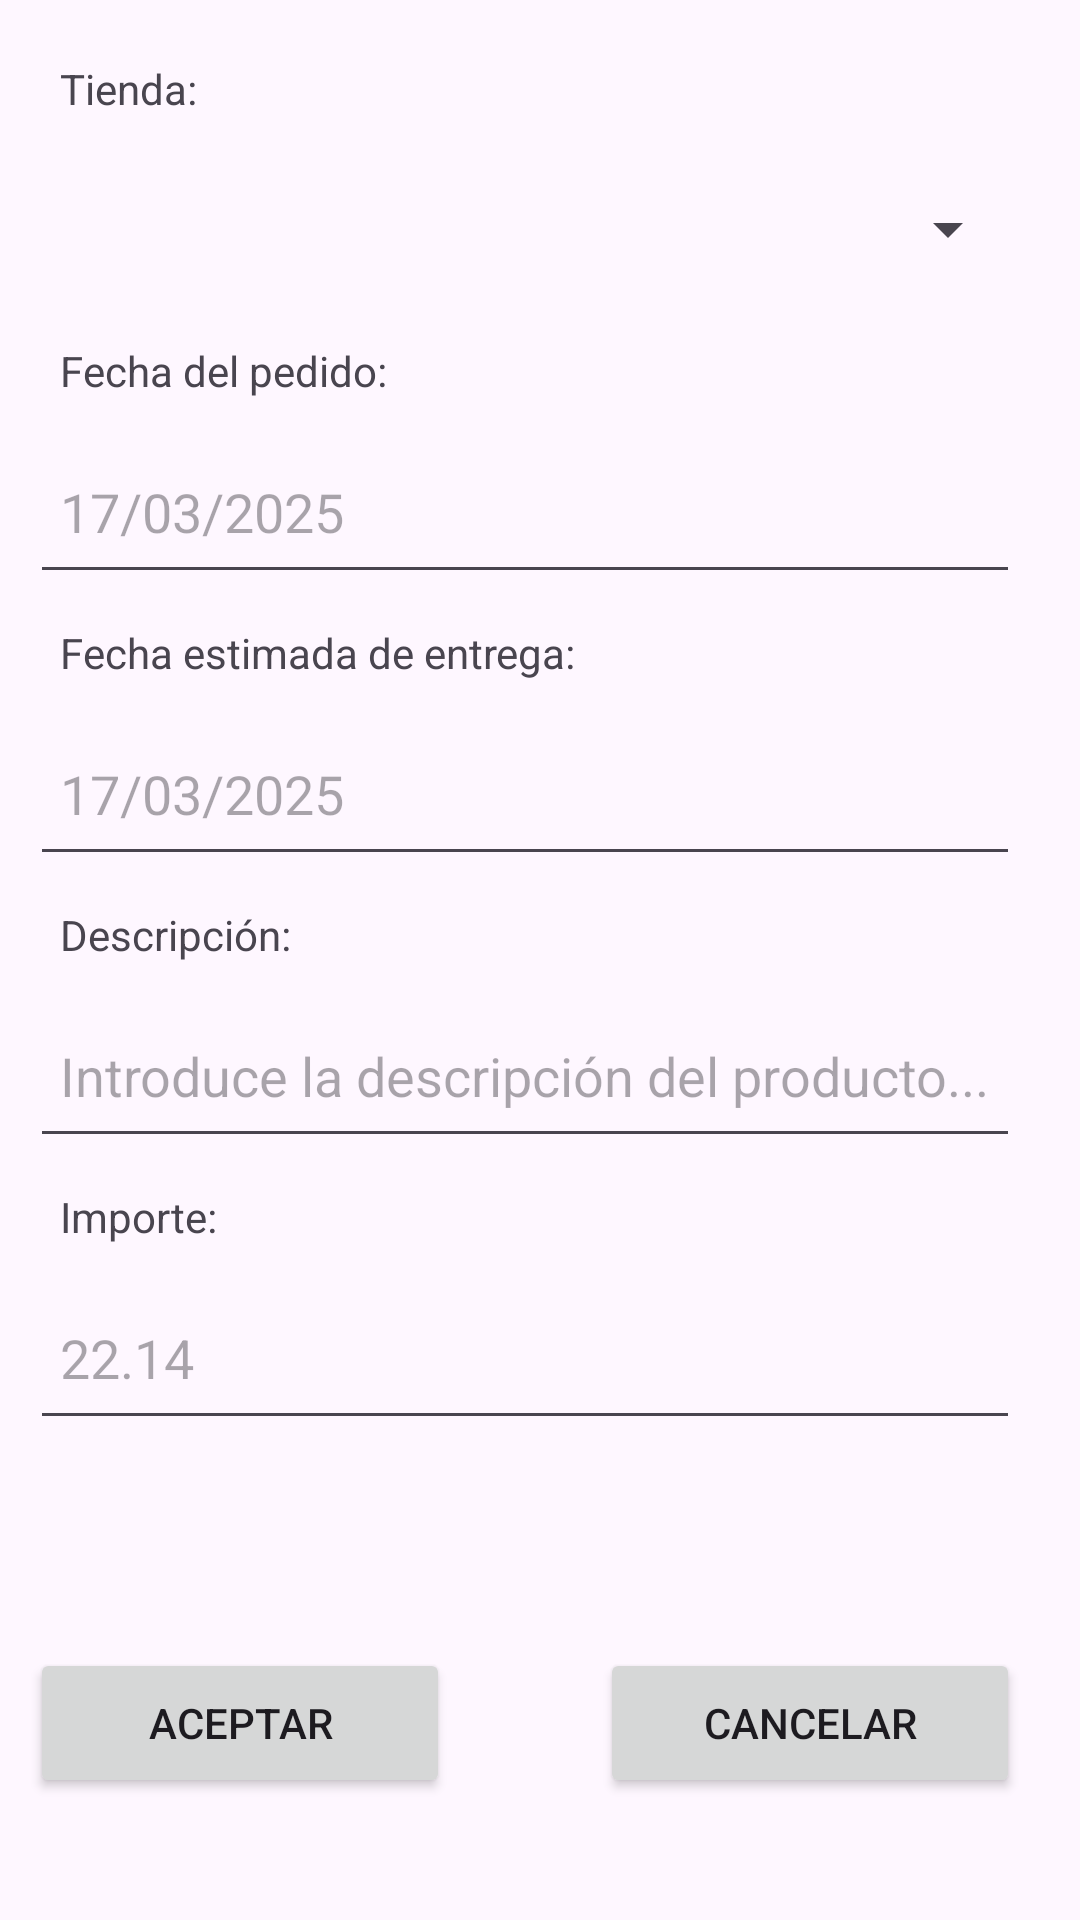

The Android layout XML behind this screen, and the referenced resources:
<!-- AndroidManifest.xml: application theme Theme.MisPedidosPendientes -->
<!-- res/layout/dialogo_alta_pedido.xml -->
<?xml version="1.0" encoding="utf-8"?>

<androidx.constraintlayout.widget.ConstraintLayout xmlns:android="http://schemas.android.com/apk/res/android"
    xmlns:app="http://schemas.android.com/apk/res-auto"
    xmlns:tools="http://schemas.android.com/tools"
    android:layout_width="match_parent"
    android:layout_height="match_parent"
    android:minWidth="440dp"
    android:minHeight="580dp"
    android:padding="10dp"
    android:paddingHorizontal="10dp"
    android:paddingVertical="10dp"
    android:paddingStart="10dp"
    android:paddingLeft="10dp"
    android:paddingTop="10dp"
    android:paddingEnd="10dp"
    android:paddingRight="10dp"
    android:paddingBottom="10dp"
    tools:context=".pedidos.AltaPedido">

    <TextView
        android:id="@+id/textView1"
        android:layout_width="wrap_content"
        android:layout_height="wrap_content"
        android:paddingLeft="10dp"
        android:paddingTop="10dp"
        android:paddingRight="10dp"
        android:paddingBottom="10dp"
        android:text="@string/tienda"
        app:layout_constraintBottom_toBottomOf="parent"
        app:layout_constraintEnd_toEndOf="parent"
        app:layout_constraintHorizontal_bias="0.0"
        app:layout_constraintStart_toStartOf="parent"
        app:layout_constraintTop_toTopOf="parent"
        app:layout_constraintVertical_bias="0.0" />

    <Button
        android:id="@+id/btnAceptar1"
        android:layout_width="140dp"
        android:layout_height="50dp"
        android:paddingLeft="10dp"
        android:paddingTop="10dp"
        android:paddingRight="10dp"
        android:paddingBottom="10dp"
        android:text="@string/btnAceptar"
        app:layout_constraintBottom_toBottomOf="parent"
        app:layout_constraintEnd_toStartOf="@+id/btnCancelar1"
        app:layout_constraintHorizontal_bias="0.0"
        app:layout_constraintStart_toStartOf="@+id/editImporte"
        app:layout_constraintTop_toBottomOf="@+id/editImporte"
        app:layout_constraintVertical_bias="0.694" />

    <EditText
        android:id="@+id/editImporte"
        android:layout_width="330dp"
        android:layout_height="55dp"
        android:ems="10"
        android:hint="@string/importePrompt"
        android:inputType="numberDecimal"
        android:paddingLeft="10dp"
        android:paddingTop="10dp"
        android:paddingRight="10dp"
        android:paddingBottom="10dp"
        app:layout_constraintBottom_toBottomOf="parent"
        app:layout_constraintEnd_toEndOf="@+id/textView5"
        app:layout_constraintHorizontal_bias="0.0"
        app:layout_constraintStart_toStartOf="@+id/textView5"
        app:layout_constraintTop_toBottomOf="@+id/textView5"
        app:layout_constraintVertical_bias="0.0" />

    <TextView
        android:id="@+id/textView3"
        android:layout_width="wrap_content"
        android:layout_height="wrap_content"
        android:paddingLeft="10dp"
        android:paddingTop="10dp"
        android:paddingRight="10dp"
        android:paddingBottom="10dp"
        android:text="@string/fechaEntrega"
        app:layout_constraintBottom_toBottomOf="parent"
        app:layout_constraintEnd_toEndOf="@+id/editFechaPedido"
        app:layout_constraintHorizontal_bias="0.0"
        app:layout_constraintStart_toStartOf="@+id/editFechaPedido"
        app:layout_constraintTop_toBottomOf="@+id/editFechaPedido"
        app:layout_constraintVertical_bias="0.0" />

    <TextView
        android:id="@+id/textView4"
        android:layout_width="wrap_content"
        android:layout_height="wrap_content"
        android:paddingLeft="10dp"
        android:paddingTop="10dp"
        android:paddingRight="10dp"
        android:paddingBottom="10dp"
        android:text="@string/descripcion"
        app:layout_constraintBottom_toBottomOf="parent"
        app:layout_constraintEnd_toEndOf="@+id/editFechaEntrega"
        app:layout_constraintHorizontal_bias="0.0"
        app:layout_constraintStart_toStartOf="@+id/editFechaEntrega"
        app:layout_constraintTop_toBottomOf="@+id/editFechaEntrega"
        app:layout_constraintVertical_bias="0.0" />

    <EditText
        android:id="@+id/editFechaEntrega"
        android:layout_width="330dp"
        android:layout_height="55dp"
        android:ems="10"
        android:hint="@string/fechaPrompt"
        android:inputType="date"
        android:paddingLeft="10dp"
        android:paddingTop="10dp"
        android:paddingRight="10dp"
        android:paddingBottom="10dp"
        app:layout_constraintBottom_toBottomOf="parent"
        app:layout_constraintEnd_toEndOf="@+id/textView3"
        app:layout_constraintHorizontal_bias="0.0"
        app:layout_constraintStart_toStartOf="@+id/textView3"
        app:layout_constraintTop_toBottomOf="@+id/textView3"
        app:layout_constraintVertical_bias="0.0" />

    <Button
        android:id="@+id/btnCancelar1"
        android:layout_width="140dp"
        android:layout_height="50dp"
        android:paddingLeft="10dp"
        android:paddingTop="10dp"
        android:paddingRight="10dp"
        android:paddingBottom="10dp"
        android:text="@string/btnCancelar"
        app:layout_constraintBottom_toBottomOf="parent"
        app:layout_constraintEnd_toEndOf="@+id/editImporte"
        app:layout_constraintHorizontal_bias="1.0"
        app:layout_constraintStart_toStartOf="parent"
        app:layout_constraintTop_toBottomOf="@+id/editImporte"
        app:layout_constraintVertical_bias="0.694" />

    <EditText
        android:id="@+id/editDescripcion"
        android:layout_width="330dp"
        android:layout_height="55dp"
        android:ems="10"
        android:hint="@string/descripcionPrompt"
        android:inputType="text"
        android:paddingLeft="10dp"
        android:paddingTop="10dp"
        android:paddingRight="10dp"
        android:paddingBottom="10dp"
        app:layout_constraintBottom_toBottomOf="parent"
        app:layout_constraintEnd_toEndOf="@+id/textView4"
        app:layout_constraintHorizontal_bias="0.0"
        app:layout_constraintStart_toStartOf="@+id/textView4"
        app:layout_constraintTop_toBottomOf="@+id/textView4"
        app:layout_constraintVertical_bias="0.0" />

    <EditText
        android:id="@+id/editFechaPedido"
        android:layout_width="330dp"
        android:layout_height="55dp"
        android:ems="10"
        android:hint="@string/fechaPrompt"
        android:inputType="date"
        android:paddingLeft="10dp"
        android:paddingTop="10dp"
        android:paddingRight="10dp"
        android:paddingBottom="10dp"
        app:layout_constraintBottom_toBottomOf="parent"
        app:layout_constraintEnd_toEndOf="@+id/textView2"
        app:layout_constraintHorizontal_bias="0.0"
        app:layout_constraintStart_toStartOf="@+id/textView2"
        app:layout_constraintTop_toBottomOf="@+id/textView2"
        app:layout_constraintVertical_bias="0.0" />

    <TextView
        android:id="@+id/textView5"
        android:layout_width="wrap_content"
        android:layout_height="wrap_content"
        android:paddingLeft="10dp"
        android:paddingTop="10dp"
        android:paddingRight="10dp"
        android:paddingBottom="10dp"
        android:text="@string/importe"
        app:layout_constraintBottom_toBottomOf="parent"
        app:layout_constraintEnd_toEndOf="@+id/editDescripcion"
        app:layout_constraintHorizontal_bias="0.0"
        app:layout_constraintStart_toStartOf="@+id/editDescripcion"
        app:layout_constraintTop_toBottomOf="@+id/editDescripcion"
        app:layout_constraintVertical_bias="0.0" />

    <Spinner
        android:id="@+id/spinner"
        android:layout_width="330dp"
        android:layout_height="55dp"
        android:paddingLeft="10dp"
        android:paddingTop="10dp"
        android:paddingRight="10dp"
        android:paddingBottom="10dp"
        app:layout_constraintBottom_toBottomOf="parent"
        app:layout_constraintEnd_toEndOf="@+id/textView1"
        app:layout_constraintHorizontal_bias="0.0"
        app:layout_constraintStart_toStartOf="@+id/textView1"
        app:layout_constraintTop_toBottomOf="@+id/textView1"
        app:layout_constraintVertical_bias="0.0" />

    <TextView
        android:id="@+id/textView2"
        android:layout_width="wrap_content"
        android:layout_height="wrap_content"
        android:paddingLeft="10dp"
        android:paddingTop="10dp"
        android:paddingRight="10dp"
        android:paddingBottom="10dp"
        android:text="@string/fechaPedido"
        app:layout_constraintBottom_toBottomOf="parent"
        app:layout_constraintEnd_toEndOf="@+id/spinner"
        app:layout_constraintHorizontal_bias="0.0"
        app:layout_constraintStart_toStartOf="@+id/spinner"
        app:layout_constraintTop_toBottomOf="@+id/spinner"
        app:layout_constraintVertical_bias="0.0" />

</androidx.constraintlayout.widget.ConstraintLayout>
<!-- resources referenced by this layout -->
<resources>
  <string name="btnAceptar">Aceptar</string>
  <string name="btnCancelar">Cancelar</string>
  <string name="descripcion">Descripción:</string>
  <string name="descripcionPrompt">Introduce la descripción del producto...</string>
  <string name="fechaEntrega">Fecha estimada de entrega:</string>
  <string name="fechaPedido">Fecha del pedido:</string>
  <string name="fechaPrompt">17/03/2025</string>
  <string name="importe">Importe:</string>
  <string name="importePrompt">22.14</string>
  <string name="tienda">Tienda:</string>
  <style name="Theme.MisPedidosPendientes" parent="Base.Theme.MisPedidosPendientes" />
  <style name="Base.Theme.MisPedidosPendientes" parent="Theme.Material3.DayNight.NoActionBar">
          
          
      </style>
</resources>
